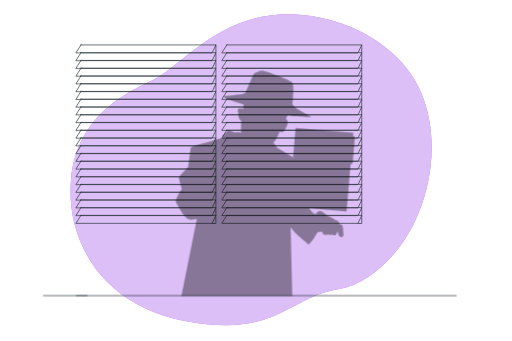
t = 0.00 s
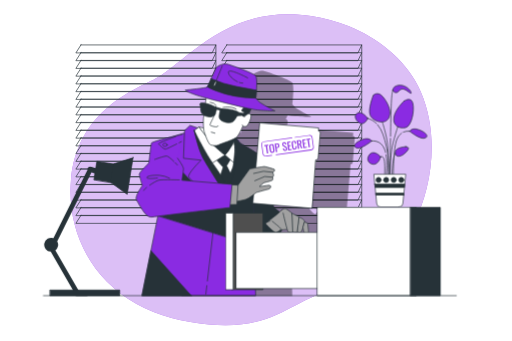
t = 1.00 s
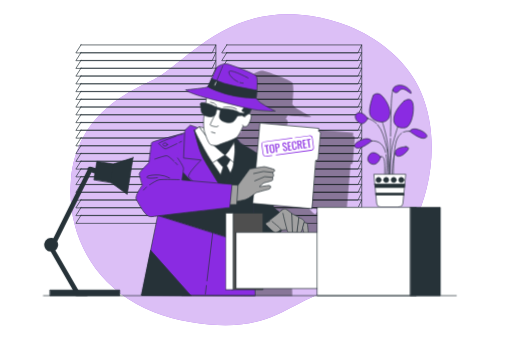
t = 1.09 s
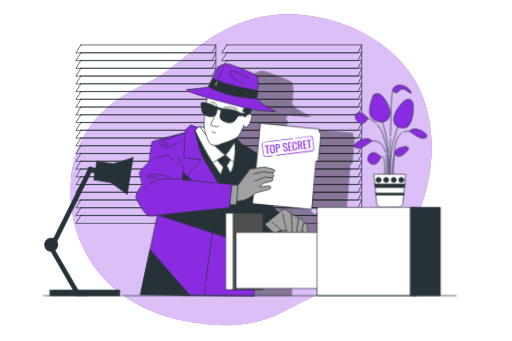
t = 1.28 s
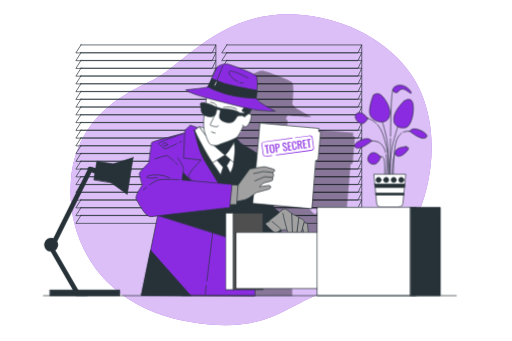
t = 1.64 s
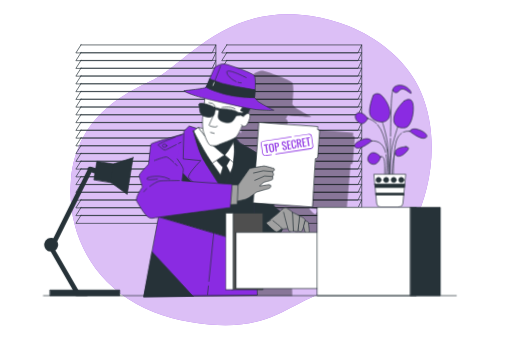
t = 2.07 s

The animated SVG that drew these frames (rendered in a browser with its animation timeline set to each time). Animation: 3 CSS @keyframes rules; one cycle of 2.50 s, repeats indefinitely.

<svg class="animated" id="freepik_stories-top-secret" xmlns="http://www.w3.org/2000/svg" viewBox="0 0 750 500" version="1.1" xmlns:xlink="http://www.w3.org/1999/xlink" xmlns:svgjs="http://svgjs.com/svgjs"><style>svg#freepik_stories-top-secret:not(.animated) .animable {opacity: 0;}svg#freepik_stories-top-secret.animated #freepik--Plant--inject-182 {animation: 1s 1 forwards cubic-bezier(.36,-0.01,.5,1.38) lightSpeedRight;animation-delay: 0s;}svg#freepik_stories-top-secret.animated #freepik--Character--inject-182 {animation: 1s 1 forwards cubic-bezier(.36,-0.01,.5,1.38) lightSpeedLeft,1.5s Infinite  linear wind;animation-delay: 0s,1s;}svg#freepik_stories-top-secret.animated #freepik--file-cabinet--inject-182 {animation: 1s 1 forwards cubic-bezier(.36,-0.01,.5,1.38) lightSpeedRight;animation-delay: 0s;}svg#freepik_stories-top-secret.animated #freepik--Lamp--inject-182 {animation: 1s 1 forwards cubic-bezier(.36,-0.01,.5,1.38) lightSpeedLeft;animation-delay: 0s;}            @keyframes lightSpeedRight {              from {                transform: translate3d(50%, 0, 0) skewX(-20deg);                opacity: 0;              }              60% {                transform: skewX(10deg);                opacity: 1;              }              80% {                transform: skewX(-2deg);              }              to {                opacity: 1;                transform: translate3d(0, 0, 0);              }            }                    @keyframes lightSpeedLeft {              from {                transform: translate3d(-50%, 0, 0) skewX(20deg);                opacity: 0;              }              60% {                transform: skewX(-10deg);                opacity: 1;              }              80% {                transform: skewX(2deg);              }              to {                opacity: 1;                transform: translate3d(0, 0, 0);              }            }                    @keyframes wind {                0% {                    transform: rotate( 0deg );                }                25% {                    transform: rotate( 1deg );                }                75% {                    transform: rotate( -1deg );                }            }        </style><g id="freepik--background-simple--inject-182" class="animable" style="transform-origin: 367.819px 248.83px;"><path d="M605.11,330.5c-21.74,41.91-61,85.35-109.87,93.68-73.8,12.6-89.3,69-216.21,48.12a259.15,259.15,0,0,1-54.17-14.81A215.52,215.52,0,0,1,200,445.71c-70.84-39.26-101.63-110.42-96.39-180.32,6.87-91.94,76-127.75,120.52-148.21S330.66,3.93,455.58,23.45a251.16,251.16,0,0,1,55.69,15.19c40.82,16.56,80.65,47.05,101.08,87q2.31,4.51,4.33,9.16C643.16,195.5,634.75,273.36,605.11,330.5Z" style="fill: rgb(138, 43, 226); transform-origin: 367.819px 248.83px;" id="elosmr5qb6n5l" class="animable"></path><g id="elegaot3ib06v"><path d="M605.11,330.5c-21.74,41.91-61,85.35-109.87,93.68-73.8,12.6-89.3,69-216.21,48.12a259.15,259.15,0,0,1-54.17-14.81A215.52,215.52,0,0,1,200,445.71c-70.84-39.26-101.63-110.42-96.39-180.32,6.87-91.94,76-127.75,120.52-148.21S330.66,3.93,455.58,23.45a251.16,251.16,0,0,1,55.69,15.19c40.82,16.56,80.65,47.05,101.08,87q2.31,4.51,4.33,9.16C643.16,195.5,634.75,273.36,605.11,330.5Z" style="fill: rgb(255, 255, 255); opacity: 0.7; transform-origin: 367.819px 248.83px;" class="animable"></path></g></g><g id="freepik--Windows--inject-182" class="animable" style="transform-origin: 320.485px 196.78px;"><polygon points="118.35 65.87 110.9 77.59 310.7 77.59 316.21 65.87 118.35 65.87" style="fill: none; stroke: rgb(38, 50, 56); stroke-linecap: round; stroke-linejoin: round; transform-origin: 213.555px 71.73px;" id="el9tmjmcbf8y" class="animable"></polygon><polygon points="118.35 77.23 110.9 88.95 310.7 88.95 316.21 77.23 118.35 77.23" style="fill: none; stroke: rgb(38, 50, 56); stroke-linecap: round; stroke-linejoin: round; transform-origin: 213.555px 83.09px;" id="elqvts0t5bsj" class="animable"></polygon><polygon points="118.35 88.59 110.9 100.31 310.7 100.31 316.21 88.59 118.35 88.59" style="fill: none; stroke: rgb(38, 50, 56); stroke-linecap: round; stroke-linejoin: round; transform-origin: 213.555px 94.45px;" id="elw6e3h6q5mnf" class="animable"></polygon><polygon points="118.35 99.95 110.9 111.67 310.7 111.67 316.21 99.95 118.35 99.95" style="fill: none; stroke: rgb(38, 50, 56); stroke-linecap: round; stroke-linejoin: round; transform-origin: 213.555px 105.81px;" id="elq6tpqbfk839" class="animable"></polygon><polygon points="118.35 111.31 110.9 123.03 310.7 123.03 316.21 111.31 118.35 111.31" style="fill: none; stroke: rgb(38, 50, 56); stroke-linecap: round; stroke-linejoin: round; transform-origin: 213.555px 117.17px;" id="elzm37e6ebzfm" class="animable"></polygon><polygon points="118.35 122.67 110.9 134.4 310.7 134.4 316.21 122.67 118.35 122.67" style="fill: none; stroke: rgb(38, 50, 56); stroke-linecap: round; stroke-linejoin: round; transform-origin: 213.555px 128.535px;" id="eltfo9o8bs4pq" class="animable"></polygon><polygon points="118.35 134.03 110.9 145.75 310.7 145.75 316.21 134.03 118.35 134.03" style="fill: none; stroke: rgb(38, 50, 56); stroke-linecap: round; stroke-linejoin: round; transform-origin: 213.555px 139.89px;" id="elw8we2s9dos" class="animable"></polygon><polygon points="118.35 145.39 110.9 157.12 310.7 157.12 316.21 145.39 118.35 145.39" style="fill: none; stroke: rgb(38, 50, 56); stroke-linecap: round; stroke-linejoin: round; transform-origin: 213.555px 151.255px;" id="elcspuj4ko5qg" class="animable"></polygon><polygon points="118.35 156.75 110.9 168.47 310.7 168.47 316.21 156.75 118.35 156.75" style="fill: none; stroke: rgb(38, 50, 56); stroke-linecap: round; stroke-linejoin: round; transform-origin: 213.555px 162.61px;" id="elyz1qj6715p" class="animable"></polygon><polygon points="118.35 168.11 110.9 179.84 310.7 179.84 316.21 168.11 118.35 168.11" style="fill: none; stroke: rgb(38, 50, 56); stroke-linecap: round; stroke-linejoin: round; transform-origin: 213.555px 173.975px;" id="eldgcp3h3jn" class="animable"></polygon><polygon points="118.35 179.47 110.9 191.19 310.7 191.19 316.21 179.47 118.35 179.47" style="fill: none; stroke: rgb(38, 50, 56); stroke-linecap: round; stroke-linejoin: round; transform-origin: 213.555px 185.33px;" id="eln7elc58ee39" class="animable"></polygon><polygon points="118.35 190.83 110.9 202.56 310.7 202.56 316.21 190.83 118.35 190.83" style="fill: none; stroke: rgb(38, 50, 56); stroke-linecap: round; stroke-linejoin: round; transform-origin: 213.555px 196.695px;" id="el4u5tcgq2jia" class="animable"></polygon><polygon points="118.35 202.19 110.9 213.91 310.7 213.91 316.21 202.19 118.35 202.19" style="fill: none; stroke: rgb(38, 50, 56); stroke-linecap: round; stroke-linejoin: round; transform-origin: 213.555px 208.05px;" id="elo7gxoq7ngo" class="animable"></polygon><polygon points="118.35 213.55 110.9 225.28 310.7 225.28 316.21 213.55 118.35 213.55" style="fill: none; stroke: rgb(38, 50, 56); stroke-linecap: round; stroke-linejoin: round; transform-origin: 213.555px 219.415px;" id="elhw575i31sa6" class="animable"></polygon><polygon points="118.35 224.91 110.9 236.64 310.7 236.64 316.21 224.91 118.35 224.91" style="fill: none; stroke: rgb(38, 50, 56); stroke-linecap: round; stroke-linejoin: round; transform-origin: 213.555px 230.775px;" id="ely9r51e1tov" class="animable"></polygon><polygon points="118.35 236.27 110.9 248 310.7 248 316.21 236.27 118.35 236.27" style="fill: none; stroke: rgb(38, 50, 56); stroke-linecap: round; stroke-linejoin: round; transform-origin: 213.555px 242.135px;" id="el5s0ds8n5l9j" class="animable"></polygon><polygon points="118.35 247.63 110.9 259.36 310.7 259.36 316.21 247.63 118.35 247.63" style="fill: none; stroke: rgb(38, 50, 56); stroke-linecap: round; stroke-linejoin: round; transform-origin: 213.555px 253.495px;" id="el6ropl45yvxe" class="animable"></polygon><polygon points="118.35 258.99 110.9 270.72 310.7 270.72 316.21 258.99 118.35 258.99" style="fill: none; stroke: rgb(38, 50, 56); stroke-linecap: round; stroke-linejoin: round; transform-origin: 213.555px 264.855px;" id="elsxnmdunlsn" class="animable"></polygon><polygon points="118.35 270.35 110.9 282.08 310.7 282.08 316.21 270.35 118.35 270.35" style="fill: none; stroke: rgb(38, 50, 56); stroke-linecap: round; stroke-linejoin: round; transform-origin: 213.555px 276.215px;" id="elkcdz8knqv1" class="animable"></polygon><polygon points="118.35 281.71 110.9 293.44 310.7 293.44 316.21 281.71 118.35 281.71" style="fill: none; stroke: rgb(38, 50, 56); stroke-linecap: round; stroke-linejoin: round; transform-origin: 213.555px 287.575px;" id="elct04gt0eh3c" class="animable"></polygon><polygon points="118.35 293.07 110.9 304.8 310.7 304.8 316.21 293.07 118.35 293.07" style="fill: none; stroke: rgb(38, 50, 56); stroke-linecap: round; stroke-linejoin: round; transform-origin: 213.555px 298.935px;" id="elgyioybjuljr" class="animable"></polygon><polygon points="118.35 304.43 110.9 316.16 310.7 316.16 316.21 304.43 118.35 304.43" style="fill: none; stroke: rgb(38, 50, 56); stroke-linecap: round; stroke-linejoin: round; transform-origin: 213.555px 310.295px;" id="eli8hfj0qbwo9" class="animable"></polygon><polygon points="118.35 315.79 110.9 327.52 310.7 327.52 316.21 315.79 118.35 315.79" style="fill: none; stroke: rgb(38, 50, 56); stroke-linecap: round; stroke-linejoin: round; transform-origin: 213.555px 321.655px;" id="el3a9xh1ippn" class="animable"></polygon><polyline points="316.21 65.87 316.21 327.69 310.7 327.69" style="fill: none; stroke: rgb(38, 50, 56); stroke-linecap: round; stroke-linejoin: round; transform-origin: 313.455px 196.78px;" id="elts3vl1be6hd" class="animable"></polyline><polygon points="332.22 65.87 324.77 77.59 524.57 77.59 530.07 65.87 332.22 65.87" style="fill: none; stroke: rgb(38, 50, 56); stroke-linecap: round; stroke-linejoin: round; transform-origin: 427.42px 71.73px;" id="elfdh8d95297d" class="animable"></polygon><polygon points="332.22 77.23 324.77 88.95 524.57 88.95 530.07 77.23 332.22 77.23" style="fill: none; stroke: rgb(38, 50, 56); stroke-linecap: round; stroke-linejoin: round; transform-origin: 427.42px 83.09px;" id="el2e450hz62hl" class="animable"></polygon><polygon points="332.22 88.59 324.77 100.31 524.57 100.31 530.07 88.59 332.22 88.59" style="fill: none; stroke: rgb(38, 50, 56); stroke-linecap: round; stroke-linejoin: round; transform-origin: 427.42px 94.45px;" id="elqryq7fc60j8" class="animable"></polygon><polygon points="332.22 99.95 324.77 111.67 524.57 111.67 530.07 99.95 332.22 99.95" style="fill: none; stroke: rgb(38, 50, 56); stroke-linecap: round; stroke-linejoin: round; transform-origin: 427.42px 105.81px;" id="elmxu35nqas68" class="animable"></polygon><polygon points="332.22 111.31 324.77 123.03 524.57 123.03 530.07 111.31 332.22 111.31" style="fill: none; stroke: rgb(38, 50, 56); stroke-linecap: round; stroke-linejoin: round; transform-origin: 427.42px 117.17px;" id="elh2p6lo7cmc" class="animable"></polygon><polygon points="332.22 122.67 324.77 134.4 524.57 134.4 530.07 122.67 332.22 122.67" style="fill: none; stroke: rgb(38, 50, 56); stroke-linecap: round; stroke-linejoin: round; transform-origin: 427.42px 128.535px;" id="elh43lp610nfc" class="animable"></polygon><polygon points="332.22 134.03 324.77 145.75 524.57 145.75 530.07 134.03 332.22 134.03" style="fill: none; stroke: rgb(38, 50, 56); stroke-linecap: round; stroke-linejoin: round; transform-origin: 427.42px 139.89px;" id="eln4e1uuzdyo" class="animable"></polygon><polygon points="332.22 145.39 324.77 157.12 524.57 157.12 530.07 145.39 332.22 145.39" style="fill: none; stroke: rgb(38, 50, 56); stroke-linecap: round; stroke-linejoin: round; transform-origin: 427.42px 151.255px;" id="el3q3xdxlokoq" class="animable"></polygon><polygon points="332.22 156.75 324.77 168.47 524.57 168.47 530.07 156.75 332.22 156.75" style="fill: none; stroke: rgb(38, 50, 56); stroke-linecap: round; stroke-linejoin: round; transform-origin: 427.42px 162.61px;" id="elg5lahlhxod" class="animable"></polygon><polygon points="332.22 168.11 324.77 179.84 524.57 179.84 530.07 168.11 332.22 168.11" style="fill: none; stroke: rgb(38, 50, 56); stroke-linecap: round; stroke-linejoin: round; transform-origin: 427.42px 173.975px;" id="elzkb56icq25l" class="animable"></polygon><polygon points="332.22 179.47 324.77 191.19 524.57 191.19 530.07 179.47 332.22 179.47" style="fill: none; stroke: rgb(38, 50, 56); stroke-linecap: round; stroke-linejoin: round; transform-origin: 427.42px 185.33px;" id="elfzplbza6ozh" class="animable"></polygon><polygon points="332.22 190.83 324.77 202.56 524.57 202.56 530.07 190.83 332.22 190.83" style="fill: none; stroke: rgb(38, 50, 56); stroke-linecap: round; stroke-linejoin: round; transform-origin: 427.42px 196.695px;" id="elh5dk10auz8" class="animable"></polygon><polygon points="332.22 202.19 324.77 213.91 524.57 213.91 530.07 202.19 332.22 202.19" style="fill: none; stroke: rgb(38, 50, 56); stroke-linecap: round; stroke-linejoin: round; transform-origin: 427.42px 208.05px;" id="elncb78q4c0dd" class="animable"></polygon><polygon points="332.22 213.55 324.77 225.28 524.57 225.28 530.07 213.55 332.22 213.55" style="fill: none; stroke: rgb(38, 50, 56); stroke-linecap: round; stroke-linejoin: round; transform-origin: 427.42px 219.415px;" id="el6o34bxtuggu" class="animable"></polygon><polygon points="332.22 224.91 324.77 236.64 524.57 236.64 530.07 224.91 332.22 224.91" style="fill: none; stroke: rgb(38, 50, 56); stroke-linecap: round; stroke-linejoin: round; transform-origin: 427.42px 230.775px;" id="eldo2wo7l3q9h" class="animable"></polygon><polygon points="332.22 236.27 324.77 248 524.57 248 530.07 236.27 332.22 236.27" style="fill: none; stroke: rgb(38, 50, 56); stroke-linecap: round; stroke-linejoin: round; transform-origin: 427.42px 242.135px;" id="elhx7pkdwzmsl" class="animable"></polygon><polygon points="332.22 247.63 324.77 259.36 524.57 259.36 530.07 247.63 332.22 247.63" style="fill: none; stroke: rgb(38, 50, 56); stroke-linecap: round; stroke-linejoin: round; transform-origin: 427.42px 253.495px;" id="elngxneqie85i" class="animable"></polygon><polygon points="332.22 258.99 324.77 270.72 524.57 270.72 530.07 258.99 332.22 258.99" style="fill: none; stroke: rgb(38, 50, 56); stroke-linecap: round; stroke-linejoin: round; transform-origin: 427.42px 264.855px;" id="elbea0f6ro5y6" class="animable"></polygon><polygon points="332.22 270.35 324.77 282.08 524.57 282.08 530.07 270.35 332.22 270.35" style="fill: none; stroke: rgb(38, 50, 56); stroke-linecap: round; stroke-linejoin: round; transform-origin: 427.42px 276.215px;" id="eljqhuuk4cpj" class="animable"></polygon><polygon points="332.22 281.71 324.77 293.44 524.57 293.44 530.07 281.71 332.22 281.71" style="fill: none; stroke: rgb(38, 50, 56); stroke-linecap: round; stroke-linejoin: round; transform-origin: 427.42px 287.575px;" id="eljewla09ody" class="animable"></polygon><polygon points="332.22 293.07 324.77 304.8 524.57 304.8 530.07 293.07 332.22 293.07" style="fill: none; stroke: rgb(38, 50, 56); stroke-linecap: round; stroke-linejoin: round; transform-origin: 427.42px 298.935px;" id="el783cts3dacn" class="animable"></polygon><polygon points="332.22 304.43 324.77 316.16 524.57 316.16 530.07 304.43 332.22 304.43" style="fill: none; stroke: rgb(38, 50, 56); stroke-linecap: round; stroke-linejoin: round; transform-origin: 427.42px 310.295px;" id="elzwu1mlpuglo" class="animable"></polygon><polygon points="332.22 315.79 324.77 327.52 524.57 327.52 530.07 315.79 332.22 315.79" style="fill: none; stroke: rgb(38, 50, 56); stroke-linecap: round; stroke-linejoin: round; transform-origin: 427.42px 321.655px;" id="ele8ehxbntcbs" class="animable"></polygon><polyline points="530.07 65.87 530.07 327.69 524.57 327.69" style="fill: none; stroke: rgb(38, 50, 56); stroke-linecap: round; stroke-linejoin: round; transform-origin: 527.32px 196.78px;" id="el5z6a9jggnmk" class="animable"></polyline></g><g id="freepik--Plant--inject-182" class="animable" style="transform-origin: 572.493px 214.31px;"><path d="M538.8,173.62s-2.47,6.81-7.74,7.74-14.54-9.29-8.66-14.55S536.33,169.91,538.8,173.62Z" style="fill: rgb(138, 43, 226); stroke: rgb(38, 50, 56); stroke-linecap: round; stroke-linejoin: round; transform-origin: 529.657px 173.27px;" id="el81p8ygoqpmy" class="animable"></path><path d="M546.85,140.19s-7.74,18.88-4.64,28.17,22.28,16.09,27.85,4-6.81-29.09-11.45-32.81S548.4,137.1,546.85,140.19Z" style="fill: rgb(138, 43, 226); stroke: rgb(38, 50, 56); stroke-linecap: round; stroke-linejoin: round; transform-origin: 556.475px 158.064px;" id="eluvg972wdd1d" class="animable"></path><path d="M592,148.24s-13.31,12.07-14.86,24.14,7.43,16.41,16.72,14.86,13.92-25.07,11.14-35.9S592,148.24,592,148.24Z" style="fill: rgb(138, 43, 226); stroke: rgb(38, 50, 56); stroke-linecap: round; stroke-linejoin: round; transform-origin: 591.383px 166.554px;" id="eligxa0jw80yq" class="animable"></path><path d="M594.52,215.1s-14.86.62-15.48,7.73,6.5,8.67,13.62,2.48S600.71,215.41,594.52,215.1Z" style="fill: rgb(138, 43, 226); stroke: rgb(38, 50, 56); stroke-linecap: round; stroke-linejoin: round; transform-origin: 588.819px 222.136px;" id="elq2idmghbnr" class="animable"></path><path d="M557.68,230s-1.54,7.43-7.12,10.22-15.47-3.1-10.21-12.07S554.9,226.24,557.68,230Z" style="fill: rgb(138, 43, 226); stroke: rgb(38, 50, 56); stroke-linecap: round; stroke-linejoin: round; transform-origin: 548.268px 232.355px;" id="elp57rvxew4le" class="animable"></path><path d="M544.68,206.74s-2.78-6.19-13.62-2.17S515.9,214.79,522.71,217,544.68,206.74,544.68,206.74Z" style="fill: rgb(138, 43, 226); stroke: rgb(38, 50, 56); stroke-linecap: round; stroke-linejoin: round; transform-origin: 532.059px 210.238px;" id="elkiljr1co4df" class="animable"></path><path d="M575.63,132.46s1.86,4.33,5.58,3.4,4.64-6.5,10.52-5,10.83,8.35,10.83,5.26S595.13,125,586.78,125,575.94,128.43,575.63,132.46Z" style="fill: rgb(138, 43, 226); stroke: rgb(38, 50, 56); stroke-linecap: round; stroke-linejoin: round; transform-origin: 589.095px 130.956px;" id="elzzfx5nqqktl" class="animable"></path><path d="M560.32,179.21s6.48,19,7.87,35.15,0,42.08,0,42.08" style="fill: none; stroke: rgb(38, 50, 56); stroke-linecap: round; stroke-linejoin: round; transform-origin: 564.564px 217.825px;" id="el4ybqxata34v" class="animable"></path><path d="M583,185.68s-7.4,21.74-9.25,35.61-2.32,35.15-2.32,35.15" style="fill: none; stroke: rgb(38, 50, 56); stroke-linecap: round; stroke-linejoin: round; transform-origin: 577.215px 221.06px;" id="elbjc5f76x7w" class="animable"></path><path d="M579.29,224.53s-3.24.93-5.09,32.37" style="fill: none; stroke: rgb(38, 50, 56); stroke-linecap: round; stroke-linejoin: round; transform-origin: 576.745px 240.715px;" id="elwhpwj2f7ohg" class="animable"></path><path d="M557.68,230s3.11-2.64,5,3.37.92,22.66.92,22.66" style="fill: none; stroke: rgb(38, 50, 56); stroke-linecap: round; stroke-linejoin: round; transform-origin: 560.764px 242.726px;" id="elpgmv9sa6cq" class="animable"></path><path d="M565.69,227c2.42,13.56.18,28.55.18,28.55" style="fill: none; stroke: rgb(38, 50, 56); stroke-linecap: round; stroke-linejoin: round; transform-origin: 566.252px 241.275px;" id="elvsizbpvlcx" class="animable"></path><path d="M544.68,206.74S558,204.18,563.56,219a38.46,38.46,0,0,1,1.39,4.53" style="fill: none; stroke: rgb(38, 50, 56); stroke-linecap: round; stroke-linejoin: round; transform-origin: 554.815px 215.051px;" id="elx4btenw50n" class="animable"></path><path d="M600.3,192.4s2.79-6.19,13.62-2.16,15.17,10.21,8.36,12.38S600.3,192.4,600.3,192.4Z" style="fill: rgb(138, 43, 226); stroke: rgb(38, 50, 56); stroke-linecap: round; stroke-linejoin: round; transform-origin: 612.923px 195.876px;" id="elxhlwuq3b5im" class="animable"></path><path d="M588.46,195.11a19.28,19.28,0,0,0-7,9.53c-5.55,14.8-4.92,51.34-4.92,51.34" style="fill: none; stroke: rgb(38, 50, 56); stroke-linecap: round; stroke-linejoin: round; transform-origin: 582.489px 225.545px;" id="el966avoahan5" class="animable"></path><path d="M600.3,192.4a17.11,17.11,0,0,0-9.22,1.26" style="fill: none; stroke: rgb(38, 50, 56); stroke-linecap: round; stroke-linejoin: round; transform-origin: 595.69px 192.947px;" id="el08qkwqrotnoq" class="animable"></path><path d="M553.4,183.06a44,44,0,0,1,7.85,14.18c7.4,21.28,10.17,48.57,8.79,58.74" style="fill: none; stroke: rgb(38, 50, 56); stroke-linecap: round; stroke-linejoin: round; transform-origin: 561.891px 219.52px;" id="elodubybeyto" class="animable"></path><path d="M538.8,173.62s6.46,1,13,7.68" style="fill: none; stroke: rgb(38, 50, 56); stroke-linecap: round; stroke-linejoin: round; transform-origin: 545.3px 177.46px;" id="el4hfvq16j4lw" class="animable"></path><path d="M572.19,203c-.45,26.85-.77,53.47-.77,53.47" style="fill: none; stroke: rgb(38, 50, 56); stroke-linecap: round; stroke-linejoin: round; transform-origin: 571.805px 229.735px;" id="elfv30pyufz7a" class="animable"></path><path d="M575.63,132.46s-1.43-1.35-2.36,22.7c-.36,9.34-.72,26.72-1,44.47" style="fill: none; stroke: rgb(38, 50, 56); stroke-linecap: round; stroke-linejoin: round; transform-origin: 573.95px 166.038px;" id="el0m17agvz2kii" class="animable"></path><path d="M584.75,303.62H557.63a5.65,5.65,0,0,1-5.62-5.1l-4.17-43h46.71l-4.18,43A5.65,5.65,0,0,1,584.75,303.62Z" style="fill: rgb(255, 255, 255); stroke: rgb(38, 50, 56); stroke-linecap: round; stroke-linejoin: round; transform-origin: 571.195px 279.57px;" id="eltbyxgwxu1np" class="animable"></path><polygon points="549.23 269.86 549.72 274.94 592.66 274.94 593.15 269.86 549.23 269.86" style="fill: rgb(38, 50, 56); stroke: rgb(38, 50, 56); stroke-linecap: round; stroke-linejoin: round; transform-origin: 571.19px 272.4px;" id="elfnipgj65dkp" class="animable"></polygon><polygon points="591.58 286.04 591.85 283.27 550.53 283.27 550.8 286.04 591.58 286.04" style="fill: rgb(38, 50, 56); stroke: rgb(38, 50, 56); stroke-linecap: round; stroke-linejoin: round; transform-origin: 571.19px 284.655px;" id="elrt76krwm1ah" class="animable"></polygon><circle cx="588.07" cy="263.84" r="3.7" style="fill: rgb(38, 50, 56); stroke: rgb(38, 50, 56); stroke-linecap: round; stroke-linejoin: round; transform-origin: 588.07px 263.84px;" id="elz50irtjm45e" class="animable"></circle><circle cx="554.77" cy="263.84" r="3.7" style="fill: rgb(38, 50, 56); stroke: rgb(38, 50, 56); stroke-linecap: round; stroke-linejoin: round; transform-origin: 554.77px 263.84px;" id="eltpturfq3jtd" class="animable"></circle><path d="M562.17,263.84a3.7,3.7,0,1,0,3.7-3.7A3.7,3.7,0,0,0,562.17,263.84Z" style="fill: rgb(38, 50, 56); stroke: rgb(38, 50, 56); stroke-linecap: round; stroke-linejoin: round; transform-origin: 565.87px 263.84px;" id="el4wlungszssj" class="animable"></path><circle cx="576.97" cy="263.84" r="3.7" style="fill: rgb(38, 50, 56); stroke: rgb(38, 50, 56); stroke-linecap: round; stroke-linejoin: round; transform-origin: 576.97px 263.84px;" id="elcixyhkw05jc" class="animable"></circle></g><g id="freepik--Shadow--inject-182" class="animable" style="transform-origin: 388.666px 268.938px;"><g id="elgmseh6v93ql"><path d="M517.77,199.42l-.52-.18.33-3.94a.51.51,0,0,0-.11-.35.47.47,0,0,0-.33-.17l-83.69-7.1a.48.48,0,0,0-.36.12.51.51,0,0,0-.17.32L429.3,230.8c-4.73-3.2-14.43-9-23.53-14.24-1.15-1.89-2.06-3.33-2.51-4a16.29,16.29,0,0,0-3.14-3.22,7.92,7.92,0,0,0,1.68-1.43c3.25-4,6.62-11.84,6.75-12.15l1.2-2.5a7,7,0,0,0,2.95.7,4.07,4.07,0,0,0,2.4-.69c2.35-1.72,8.51-13.24,5.66-17.32a2.85,2.85,0,0,0-2.12-1.27l2.78-5.82a104.27,104.27,0,0,0,11.34,1.73c10.73.81,16.38,1.07,19.37,1.07,3.28,0,3.34-.31,3.39-.54s-.13-.56-.57-.7c-2.17-.73-19.07-10.17-21.46-12.16a48.41,48.41,0,0,1-5.17-5.51c.43-3.72,3.09-28.33-.34-31.95-3.67-3.87-36.8-16.08-41.6-16.79-5.05-.75-12.67,2-15.38,5.54l-.06.11c-2,4.68-4.55,10.45-6.81,15.49h0c-2.85,6.37-4.69,10.25-5.45,11.53,0,0,0,.05,0,.08a1.74,1.74,0,0,1-.17.24c-1.43.87-27.78,3.92-30.32,3.92-.73,0-.86.41-.88.59-.19,1.53,9,6,29.52,11.67-.22,1.62-.53,3.91-.88,6.51-3.6-.67-5.91-.62-7,.15a1.77,1.77,0,0,0-.77,1.3,11.2,11.2,0,0,0,.81,4.6c0,.84.12,6.52,1.9,9.29a8.54,8.54,0,0,0,2.69,2.49c-.09.69-.17,1.33-.24,1.89a78.78,78.78,0,0,0-.11,15.27l-5.91-1.23h0a.5.5,0,0,0-.21,0s0,0-.06,0a.25.25,0,0,0-.09,0l-1.66,1.26-10.7-3.57a.51.51,0,0,0-.49.11l-7.72,7.52a.53.53,0,0,0-.15.33l-.11,3-22,6.42c-11.94,3-24.38,6.46-24.83,8.11-.71,2.58-3.53,26.16-3.63,28a45.22,45.22,0,0,1-3.57,3.84c-5.84,5.93-10.64,11-10.14,13.2.67,2.91,3.77,13.68,4.28,15.44-1.35,1.87-10.95,15.52-8.32,20.3,3.18,5.79,9.09,16.1,12.83,20.08,3.11,3.31,5.82,4.79,9,4.79a13,13,0,0,0,2.75-.32c.52-.12,2.54-.4,5.68-.81L265.72,433.42a.47.47,0,0,0,.48.57H427.69a.48.48,0,0,0,.34-.14.44.44,0,0,0,.14-.35l-2.43-100.2a59.21,59.21,0,0,0,8.84,10.31c8.58,7.87,17.27,14.88,17.35,14.95a.5.5,0,0,0,.31.1.47.47,0,0,0,.34-.14l.21-.21a68,68,0,0,0,11.94-16.9c.15-.3.29-.6.43-.91,2.88-.22,5.49-.53,6-.6l1.05.27c.69,2.14,1.27,3.57,1.66,3.76a9.1,9.1,0,0,0,3.59.59,9.46,9.46,0,0,0,3.42-.52,19.28,19.28,0,0,0,3.61.41,4.06,4.06,0,0,0,2.71-.7,6.51,6.51,0,0,0,3.3,1.38,1.94,1.94,0,0,0,.89-.2c.81-.4,2.08-3,3.27-6,.47,2.18,1.35,5.79,2.37,7.32a3.17,3.17,0,0,0,2.72,1.49H500a3.6,3.6,0,0,0,2.94-1.77c.83-1.67-.76-14.46-1.2-15.35s-2.85-1.6-4-1.86c.14-4-6.7-6.44-7.7-6.77-1.25-1.38-8.46-4.76-10.1-5.53-.94-.88-7.51-6.29-9.55-6.8s-4.6.42-6.47,2.3a.44.44,0,0,0-.14.34,10,10,0,0,0-1.56,1.35c-.15.17-.34.36-.54.56a47.09,47.09,0,0,1-5.43-4.57,20.59,20.59,0,0,0-3-3.27c.06-.23.16-.56.27-.95l53.84,4.57h0a.48.48,0,0,0,.48-.44l5.79-68.29,1.22-.49a3.09,3.09,0,0,0,2-2.62l3-35.43A3.11,3.11,0,0,0,517.77,199.42Z" style="opacity: 0.38; transform-origin: 388.666px 268.938px;" class="animable"></path></g></g><g id="freepik--Character--inject-182" class="animable animator-active" style="transform-origin: 334.184px 263.61px;"><path d="M378.73,226.79l17.39,63.85s6.21.25,6.46,1.74-2.23,9.94-2.23,9.94a24.1,24.1,0,0,1,3.23,3.47C404.32,307,415,315,415,315s4,4-.25,17.14-14.91,23.6-14.91,23.6-8.94-7.2-17.89-15.4a60.33,60.33,0,0,1-13.17-17.64s-3.72-38.76-3.47-43.73S378.73,226.79,378.73,226.79Z" style="fill: rgb(38, 50, 56); stroke: rgb(38, 50, 56); stroke-linecap: round; stroke-linejoin: round; transform-origin: 391.002px 291.265px;" id="elpqwjsu7yme" class="animable"></path><path d="M379.49,311.34c3.19-4.36,7.7-10.19,9.68-11.26,3.23-1.74,8.94,1.74,8.94,1.74" style="fill: none; stroke: rgb(38, 50, 56); stroke-linecap: round; stroke-linejoin: round; transform-origin: 388.8px 305.466px;" id="elg82jahq8ln" class="animable"></path><path d="M376,316.23s1-1.39,2.38-3.36" style="fill: none; stroke: rgb(38, 50, 56); stroke-linecap: round; stroke-linejoin: round; transform-origin: 377.19px 314.55px;" id="elicy9dxqhxbb" class="animable"></path><path d="M392.15,291.88s-9.19-.25-13.67,6.21" style="fill: none; stroke: rgb(38, 50, 56); stroke-linecap: round; stroke-linejoin: round; transform-origin: 385.315px 294.984px;" id="el99vbkc4pcaj" class="animable"></path><path d="M414.76,332.13C419,319,415,315,415,315l-2.16-1.62-.58.37s-12.67,2.49-17.14,6.71-6.21,14.16-3.73,18.88,8.45,16.4,8.45,16.4l0,0C400.6,355,410.68,344.83,414.76,332.13Z" style="fill: rgb(38, 50, 56); stroke: rgb(38, 50, 56); stroke-linecap: round; stroke-linejoin: round; transform-origin: 403.482px 334.56px;" id="elf0ze3pcfgzl" class="animable"></path><path d="M273.14,194.24l-40,11.68,3.48,83.23L207.8,433.49H374.51l-3.73-154s8.2-51.18,8-52.67-38-23.11-38-23.11S293,189.77,273.14,194.24Z" style="fill: rgb(138, 43, 226); stroke: rgb(38, 50, 56); stroke-linecap: round; stroke-linejoin: round; transform-origin: 293.292px 313.423px;" id="elja6btmtyfs" class="animable"></path><polygon points="280.12 433.49 220.98 367.51 207.8 433.49 280.12 433.49" style="fill: rgb(38, 50, 56); stroke: rgb(38, 50, 56); stroke-linecap: round; stroke-linejoin: round; transform-origin: 243.96px 400.5px;" id="elc0srz7cj1b" class="animable"></polygon><line x1="302.92" y1="418.8" x2="301.45" y2="431.43" style="fill: none; stroke: rgb(38, 50, 56); stroke-linecap: round; stroke-linejoin: round; transform-origin: 302.185px 425.115px;" id="elb5aziibt5u6" class="animable"></line><line x1="315.18" y1="313.42" x2="303.7" y2="412.08" style="fill: none; stroke: rgb(38, 50, 56); stroke-linecap: round; stroke-linejoin: round; transform-origin: 309.44px 362.75px;" id="elfxtzgzf0pxd" class="animable"></line><polyline points="357.86 218.34 377.49 230.76 376 225.05 356.12 212.88" style="fill: none; stroke: rgb(38, 50, 56); stroke-linecap: round; stroke-linejoin: round; transform-origin: 366.805px 221.82px;" id="el6kyldvuhl9c" class="animable"></polyline><path d="M289.51,187.66l-11.32-3.78-8,7.76-1.47,40.49,25.8,2.72s-21.4,20.77-18,25,23.49,23.7,37.34,30.62,10.28,5.67,10.28,5.67L329,282.89s-31.68-80.76-31.88-81.39S289.51,187.66,289.51,187.66Z" style="fill: rgb(138, 43, 226); stroke: rgb(38, 50, 56); stroke-linecap: round; stroke-linejoin: round; transform-origin: 298.86px 240.054px;" id="eleissmw0n25j" class="animable"></path><path d="M329,282.89l-12.38,26.85s19.3-13.21,34.2-30.21,18.66-24.54,17-28.52-18.88-15.95-18.88-15.95,15.31,1.89,16.57,1.05S352,210.31,348.88,205.7s-13.43-9.65-13.43-9.65S340.7,249.75,329,282.89Z" style="fill: rgb(138, 43, 226); stroke: rgb(38, 50, 56); stroke-linecap: round; stroke-linejoin: round; transform-origin: 342.401px 252.895px;" id="el31z180x1uyf" class="animable"></path><path d="M372.24,359.84V339.69l-1.46-60.23s8.2-51.18,8-52.67c-.15-.92-14.54-9.47-25.57-15.91-3.62-2.11-9.54-13.81-11.06-7.85l-9.88,56-16,45.44L268.44,253.6l-36.81,60.56-.39,1.92Z" style="fill: rgb(38, 50, 56); stroke: rgb(38, 50, 56); stroke-linecap: round; stroke-linejoin: round; transform-origin: 305.012px 280.598px;" id="elkbwk80c2n0j" class="animable"></path><path d="M291.4,186.19l10.07,2.1,17.41,31S294.76,194.79,291.4,186.19Z" style="fill: rgb(255, 255, 255); stroke: rgb(38, 50, 56); stroke-linecap: round; stroke-linejoin: round; transform-origin: 305.14px 202.74px;" id="el2zwj1e13pex" class="animable"></path><path d="M284.48,191.43s5.24,24.34,19.09,46.78,26.22,40.28,26.22,40.28,12.58-24.76,13.42-34.83,0-25.59,0-25.59Z" style="fill: rgb(255, 255, 255); stroke: rgb(38, 50, 56); stroke-linecap: round; stroke-linejoin: round; transform-origin: 314.032px 234.96px;" id="elluudrxvh3h" class="animable"></path><polygon points="315.52 232.76 326.85 245.13 322.24 259.4 329.16 272.19 337.97 255.2 331.89 243.04 339.02 231.08 327.9 221.85 315.52 232.76" style="fill: rgb(38, 50, 56); stroke: rgb(38, 50, 56); stroke-linecap: round; stroke-linejoin: round; transform-origin: 327.27px 247.02px;" id="eljjc4ow0do4" class="animable"></polygon><path d="M329.58,227.09,310.7,239.26s-11.33-14.89-17.62-26.85a107.42,107.42,0,0,1-8.6-21l6.92-5.24S313.22,217,329.58,227.09Z" style="fill: rgb(255, 255, 255); stroke: rgb(38, 50, 56); stroke-linecap: round; stroke-linejoin: round; transform-origin: 307.03px 212.715px;" id="elxhhhoxnf3gb" class="animable"></path><path d="M329.58,227.09l13.84,12.38s2.73-13.22,1.26-20.56-2.93-13.42-2.93-13.42S335.24,222.69,329.58,227.09Z" style="fill: rgb(255, 255, 255); stroke: rgb(38, 50, 56); stroke-linecap: round; stroke-linejoin: round; transform-origin: 337.347px 222.48px;" id="elnvuqfl0yl2k" class="animable"></path><path d="M309,209.68s11.54,10.49,15.31,13.22c1.3.93,5.25,4.19,5.25,4.19s4.3-5,5.24-6.29c2.52-3.57,5.67-8.6,5.67-8.6l5-12.59Z" style="fill: rgb(38, 50, 56); stroke: rgb(38, 50, 56); stroke-linecap: round; stroke-linejoin: round; transform-origin: 327.235px 213.35px;" id="elf5iifeptq9n" class="animable"></path><path d="M284.48,191.43s16.78,34,29.16,51S330,270.31,330,270.31s10.28-20.77,11.54-26.85,2.93-28.11,2.93-28.11,3.57,18-1.47,36.5a106.43,106.43,0,0,1-14.05,31s-21.4-33.35-30.21-48.45S284.48,191.43,284.48,191.43Z" style="fill: rgb(38, 50, 56); stroke: rgb(38, 50, 56); stroke-linecap: round; stroke-linejoin: round; transform-origin: 315.088px 237.14px;" id="elw3f1c4aor8" class="animable"></path><path d="M302.17,141.65s-3,21.52-3.95,29.62-.2,18.76,1,22.31,5.92,18.37,9.87,19.16,8.1,1.38,11.26-.4,23.7-7.9,27.05-12,6.91-12.44,6.91-12.44l15.21-31.8Z" style="fill: rgb(255, 255, 255); stroke: rgb(38, 50, 56); stroke-linecap: round; stroke-linejoin: round; transform-origin: 333.655px 177.578px;" id="el2f3l1ftay8t" class="animable"></path><path d="M358.45,155.87s-5.92,6.12-3.95,7.1,3.36,1.78,3.36,1.78-3,4.94-2.17,5.73,7.7-1.58,7.7-1.58l5.33-11.46Z" style="fill: rgb(38, 50, 56); stroke: rgb(38, 50, 56); stroke-linecap: round; stroke-linejoin: round; transform-origin: 361.409px 163.256px;" id="eleldoh6vw0mp" class="animable"></path><path d="M315.89,157a60.08,60.08,0,0,0-12.54-5c-6.07-1.47-10.25-1.67-10.46.42a11.34,11.34,0,0,0,.84,4.6s0,6.48,1.88,9.41,7.11,4.81,11.29,5,6.48-1.05,7.74-3.14c.86-1.44,2-5.82,2.66-8.44a2.48,2.48,0,0,0-1.41-2.85Z" style="fill: rgb(38, 50, 56); stroke: rgb(38, 50, 56); stroke-linecap: round; stroke-linejoin: round; transform-origin: 305.127px 161.161px;" id="el1m390dciwhc" class="animable"></path><path d="M325.27,159.72A65.74,65.74,0,0,1,339.94,161c6.62,1.55,10.79,3.4,10,5.53a12.38,12.38,0,0,1-3.07,4.07s-3.18,6.31-6.44,8.23-9.28,1.2-13.45-.65-5.8-4.2-6-6.85c-.14-1.82.89-6.65,1.55-9.51a2.7,2.7,0,0,1,2.76-2.09Z" style="fill: rgb(38, 50, 56); stroke: rgb(38, 50, 56); stroke-linecap: round; stroke-linejoin: round; transform-origin: 335.501px 169.832px;" id="elfcpfphpp68k" class="animable"></path><path d="M315.89,157l9.38,2.72-2.76,2.09s-3.7-1.65-5.2-1.26C317.31,160.55,317.71,157.79,315.89,157Z" style="fill: rgb(38, 50, 56); stroke: rgb(38, 50, 56); stroke-linecap: round; stroke-linejoin: round; transform-origin: 320.58px 159.405px;" id="elrl2fx7fw6t" class="animable"></path><path d="M349.3,165.08l14.86,2.3-.77,1.52-15.82.79S350.6,167.38,349.3,165.08Z" style="fill: rgb(38, 50, 56); stroke: rgb(38, 50, 56); stroke-linecap: round; stroke-linejoin: round; transform-origin: 355.865px 167.385px;" id="elyynbgqhu7h" class="animable"></path><path d="M357.66,171.66s6.52-7.7,9.28-3.75-3.55,15.6-5.72,17.18-6.52-.2-6.52-1.58" style="fill: rgb(255, 255, 255); stroke: rgb(38, 50, 56); stroke-linecap: round; stroke-linejoin: round; transform-origin: 361.163px 176.246px;" id="eli5unp9906eb" class="animable"></path><path d="M326.65,157.57s11.54-2.74,19.33,2.31" style="fill: none; stroke: rgb(38, 50, 56); stroke-linecap: round; stroke-linejoin: round; transform-origin: 336.315px 158.354px;" id="elt8qa5bkxmy" class="animable"></path><path d="M307.75,149.93a11.46,11.46,0,0,1,9.09,5" style="fill: none; stroke: rgb(38, 50, 56); stroke-linecap: round; stroke-linejoin: round; transform-origin: 312.295px 152.43px;" id="elyriab5olsk" class="animable"></path><path d="M315.25,166.81s-7.5,14.71-7.79,16.15,6.06,2.89,9,3,3-1.29,3-1.29" style="fill: none; stroke: rgb(38, 50, 56); stroke-linecap: round; stroke-linejoin: round; transform-origin: 313.455px 176.388px;" id="el4ml3blk9z7m" class="animable"></path><line x1="309.48" y1="193.78" x2="314.68" y2="195.23" style="fill: none; stroke: rgb(38, 50, 56); stroke-linecap: round; stroke-linejoin: round; transform-origin: 312.08px 194.505px;" id="eloidshza8o8j" class="animable"></line><path d="M316.39,99.39s-11.85,27.45-13,28.43-29,4.15-31.59,4.15,6.32,5.92,40.09,14.42,57.46,14.41,67.93,15.2,25.08,1.58,22.71.79-19.95-10.66-22.32-12.64a52.06,52.06,0,0,1-5.53-5.92s3.36-29-.19-32.78-37.33-16.39-42.66-17.18S319,96,316.39,99.39Z" style="fill: rgb(138, 43, 226); stroke: rgb(38, 50, 56); stroke-linecap: round; stroke-linejoin: round; transform-origin: 337.083px 128.219px;" id="elsrhw2et1gof" class="animable"></path><path d="M350.71,121a14,14,0,0,0,4.78.87" style="fill: none; stroke: rgb(38, 50, 56); stroke-linecap: round; stroke-linejoin: round; transform-origin: 353.1px 121.435px;" id="el6njw0rl7il4" class="animable"></path><path d="M362.8,114.2S334.16,99,334.56,105.9c.27,4.82,6.79,10.8,13.19,13.9" style="fill: none; stroke: rgb(38, 50, 56); stroke-linecap: round; stroke-linejoin: round; transform-origin: 348.678px 111.952px;" id="eltbcq2wb2wan" class="animable"></path><path d="M309.35,115.4c-2.41,5.36-4.73,10.39-5.66,11.95,3.78,2.19,10.22,5.17,21.19,8.77,24.68,8.09,49.76,7.7,49.76,7.7s.61-5.23,1-11.53l-29.46-5.45A160.92,160.92,0,0,1,309.35,115.4Z" style="fill: rgb(38, 50, 56); stroke: rgb(38, 50, 56); stroke-linecap: round; stroke-linejoin: round; transform-origin: 339.665px 129.612px;" id="el0uccjrsivfi" class="animable"></path><line x1="316.09" y1="119.96" x2="314.02" y2="125.06" style="fill: none; stroke: rgb(255, 255, 255); stroke-linecap: round; stroke-linejoin: round; transform-origin: 315.055px 122.51px;" id="el3v2s1yzfxmi" class="animable"></line><line x1="323.57" y1="101.51" x2="316.09" y2="119.96" style="fill: none; stroke: rgb(38, 50, 56); stroke-linecap: round; stroke-linejoin: round; transform-origin: 319.83px 110.735px;" id="elh3p39fwo12r" class="animable"></line><line x1="325.47" y1="96.82" x2="324.11" y2="100.18" style="fill: none; stroke: rgb(38, 50, 56); stroke-linecap: round; stroke-linejoin: round; transform-origin: 324.79px 98.5px;" id="el7gy473d2e1d" class="animable"></line><path d="M456.82,305.39l-86.4-7.32,10-117.84,86.4,7.33-.38,4.45.9.31a2.73,2.73,0,0,1,1.83,2.8l-3.1,36.57a2.73,2.73,0,0,1-1.7,2.29l-1.54.61Z" style="fill: rgb(255, 255, 255); stroke: rgb(38, 50, 56); stroke-linecap: round; stroke-linejoin: round; transform-origin: 419.799px 242.81px;" id="elgb0sbdh1rz9" class="animable"></path><path d="M346.43,274.74s18.64-26.58,19.63-27.08,19.63-3.23,20.87-3.48,14.91,4,14.91,4,1.24,2-.5,3.23l-1.74,1.24a17.76,17.76,0,0,1,1.24,4.22c0,1.24-1.49,3-1.49,3s1,3-.25,4.23-11.42,3.47-12.17,3.72-7,5.72-7,5.72,9.2-1.25,12.18-1.74,5.22.49,4.47,2.73-3.48,3-5.71,3.48-15.41,4.22-15.41,4.22-10.43,8.7-15.65,10.19-14.91,3.23-14.91,3.23Z" style="fill: rgb(161, 161, 161); stroke: rgb(38, 50, 56); stroke-linecap: round; stroke-linejoin: round; transform-origin: 373.584px 269.91px;" id="ele71w1ofyga" class="animable"></path><polyline points="399.6 252.63 385.94 251.14 371.53 254.37" style="fill: none; stroke: rgb(38, 50, 56); stroke-linecap: round; stroke-linejoin: round; transform-origin: 385.565px 252.755px;" id="elmvt4iz2kni" class="animable"></polyline><polyline points="399.35 259.83 387.68 258.84 373.27 265.05" style="fill: none; stroke: rgb(38, 50, 56); stroke-linecap: round; stroke-linejoin: round; transform-origin: 386.31px 261.945px;" id="eljau7j03agjb" class="animable"></polyline><polygon points="337.24 270.76 348.67 271.51 346.93 299.83 334.51 300.08 337.24 270.76" style="fill: rgb(161, 161, 161); stroke: rgb(38, 50, 56); stroke-linecap: round; stroke-linejoin: round; transform-origin: 341.59px 285.42px;" id="elncofjz04zpd" class="animable"></polygon><path d="M266.68,197.22s-44.22,9.94-45,12.68S218,237.72,218,238.71s-14.91,14.17-14.16,17.4,4.47,16.14,4.47,16.14-11.43,15.66-8.7,20.63,9.2,16.39,13.17,20.62S220,319,224.45,318s112.3-13.67,112.3-13.67l3.23-34-73.54-6s2-13.41,2.23-16.39-4.22-9.69-8.69-15.9" style="fill: rgb(138, 43, 226); stroke: rgb(38, 50, 56); stroke-linecap: round; stroke-linejoin: round; transform-origin: 269.584px 257.772px;" id="el6i42lzrl1k" class="animable"></path><path d="M214.54,275c-2.26,1.84-3.89,3.4-4.25,4.21" style="fill: none; stroke: rgb(38, 50, 56); stroke-linecap: round; stroke-linejoin: round; transform-origin: 212.415px 277.105px;" id="el3lzsbvf1h23" class="animable"></path><path d="M262.71,263.81s-23.6-.75-29.57.25c-3.16.52-9,4-14.07,7.53" style="fill: none; stroke: rgb(38, 50, 56); stroke-linecap: round; stroke-linejoin: round; transform-origin: 240.89px 267.565px;" id="elw5252kt622" class="animable"></path><path d="M230.41,261.07s-15.9,2-15.4-.74,10.18-3.73,18.38-3.23a39.23,39.23,0,0,1,14.91,4.22" style="fill: none; stroke: rgb(38, 50, 56); stroke-linecap: round; stroke-linejoin: round; transform-origin: 231.649px 259.375px;" id="elze051wdu08m" class="animable"></path><path d="M254.61,236.73c-3.79-3.67-8.66-7.95-10.78-7.95-3.73,0-17.39,5-17.39,5" style="fill: none; stroke: rgb(38, 50, 56); stroke-linecap: round; stroke-linejoin: round; transform-origin: 240.525px 232.755px;" id="elsiytbb0wsl" class="animable"></path><path d="M259.73,241.94s-1.37-1.48-3.34-3.45" style="fill: none; stroke: rgb(38, 50, 56); stroke-linecap: round; stroke-linejoin: round; transform-origin: 258.06px 240.215px;" id="el78bwqfze9b9" class="animable"></path><path d="M262.24,209.38l3.45-1.72" style="fill: none; stroke: rgb(38, 50, 56); stroke-linecap: round; stroke-linejoin: round; transform-origin: 263.965px 208.52px;" id="el8jxdgk2hby4" class="animable"></path><path d="M257.49,200.21s-26.58,9.44-25.34,10.93,8.2,8,9.94,7.7c1.09-.16,10.06-4.5,16.62-7.73" style="fill: none; stroke: rgb(38, 50, 56); stroke-linecap: round; stroke-linejoin: round; transform-origin: 245.409px 209.53px;" id="ellfudjlr192o" class="animable"></path><path d="M244.82,212.38c0,1.23-1.44,2.24-3.23,2.24s-3.23-1-3.23-2.24,1.45-2.24,3.23-2.24S244.82,211.14,244.82,212.38Z" style="fill: none; stroke: rgb(38, 50, 56); stroke-linecap: round; stroke-linejoin: round; transform-origin: 241.59px 212.38px;" id="eleu2l88pco8" class="animable"></path><path d="M392.15,325.17s14.9-11.43,18.38-15.15,7.7-3,9.2-2,19.37,18.88,20.86,20.37-1,7.46-1,7.46-8,2-11.43,2a40.44,40.44,0,0,1-8.69-1.49s-11.68,1.49-14.66.5S392.15,325.17,392.15,325.17Z" style="fill: rgb(161, 161, 161); stroke: rgb(38, 50, 56); stroke-linecap: round; stroke-linejoin: round; transform-origin: 416.608px 322.533px;" id="elxkjzsyneqpc" class="animable"></path><path d="M398.86,324.43s13.16,10.43,12.92,11.43-6,5.21-7.95,5.21-13.42-10.93-14.41-12.67,5.46-4.22,6.21-4.47" style="fill: rgb(161, 161, 161); stroke: rgb(38, 50, 56); stroke-linecap: round; stroke-linejoin: round; transform-origin: 400.55px 332.5px;" id="elfwmu1142ow" class="animable"></path><path d="M414.76,312.5s6.21,27.33,7.7,28.08a11.16,11.16,0,0,0,7,0c1.5-.75-.49-26.84-1.24-27.58s-7.7-6.46-9.69-7-4.47.5-6.21,2.24" style="fill: rgb(161, 161, 161); stroke: rgb(38, 50, 56); stroke-linecap: round; stroke-linejoin: round; transform-origin: 421.163px 323.5px;" id="elgdxz4d6xsq" class="animable"></path><path d="M428.17,313s9.69,4.47,10.44,5.71-2.24,19.63-2.74,21.37-6.46.5-6.46.5Z" style="fill: rgb(161, 161, 161); stroke: rgb(38, 50, 56); stroke-linecap: round; stroke-linejoin: round; transform-origin: 433.45px 327.004px;" id="elpqx6uiiv0zc" class="animable"></path><path d="M438.61,318.71s8.44,2.74,7.7,7-4.72,15.15-6.21,15.9-4.23-1.49-4.23-1.49Z" style="fill: rgb(161, 161, 161); stroke: rgb(38, 50, 56); stroke-linecap: round; stroke-linejoin: round; transform-origin: 441.113px 330.237px;" id="elfd4hurztxbe" class="animable"></path><path d="M446.31,325.67s3.73.75,4.22,1.74,2,13.91,1.24,15.4-3.72,2.49-5.21.25-2.74-9.19-2.74-9.19Z" style="fill: rgb(161, 161, 161); stroke: rgb(38, 50, 56); stroke-linecap: round; stroke-linejoin: round; transform-origin: 447.9px 335.021px;" id="elkdwf7zdf7t" class="animable"></path><path d="M391.1,225.11,389.45,214l-2.11.31-.19-1.29,5.89-.87.19,1.29-2,.3,1.65,11.16Z" style="fill: rgb(138, 43, 226); transform-origin: 390.19px 218.63px;" id="eldmc7v6d4jvq" class="animable"></path><path d="M399.29,224a3.76,3.76,0,0,1-2.09-.19,2.78,2.78,0,0,1-1.29-1.25,6.93,6.93,0,0,1-.64-2.1l-.7-4.72a6.19,6.19,0,0,1,0-2.16,2.72,2.72,0,0,1,.88-1.52,3.8,3.8,0,0,1,1.94-.76,3.6,3.6,0,0,1,2.07.18,2.7,2.7,0,0,1,1.27,1.19,6.25,6.25,0,0,1,.64,2.06l.7,4.74a6.27,6.27,0,0,1,0,2.17,2.8,2.8,0,0,1-.86,1.56A3.47,3.47,0,0,1,399.29,224Zm-.21-1.37a1.67,1.67,0,0,0,1-.44,1.5,1.5,0,0,0,.36-.87,5.26,5.26,0,0,0-.06-1.22l-.81-5.46a5.47,5.47,0,0,0-.3-1.18,1.31,1.31,0,0,0-.59-.69,1.66,1.66,0,0,0-1.08-.12,1.79,1.79,0,0,0-1,.43,1.36,1.36,0,0,0-.37.84,5.19,5.19,0,0,0,.06,1.21l.8,5.46a4.92,4.92,0,0,0,.31,1.18,1.34,1.34,0,0,0,.6.73A1.63,1.63,0,0,0,399.08,222.67Z" style="fill: rgb(138, 43, 226); transform-origin: 398.32px 217.647px;" id="el4vnkxa5bub9" class="animable"></path><path d="M404.37,223.15l-1.84-12.46,3.09-.46a3.52,3.52,0,0,1,1.85.14,2.46,2.46,0,0,1,1.15,1,4.88,4.88,0,0,1,.58,1.81,3.92,3.92,0,0,1-.09,1.76,2.56,2.56,0,0,1-.86,1.27,3.41,3.41,0,0,1-1.63.64l-1.37.2.86,5.8Zm.7-7.3.8-.12a3.33,3.33,0,0,0,1.15-.35,1.07,1.07,0,0,0,.53-.68,3,3,0,0,0,0-1.22,6,6,0,0,0-.33-1.35,1,1,0,0,0-.65-.58,3.39,3.39,0,0,0-1.32,0l-.81.12Z" style="fill: rgb(138, 43, 226); transform-origin: 405.895px 216.658px;" id="elj2w8nd2x17n" class="animable"></path><path d="M418.23,221.24a3.3,3.3,0,0,1-1.86-.2,2.92,2.92,0,0,1-1.27-1.12,5.06,5.06,0,0,1-.71-1.82l1.47-.65a7.29,7.29,0,0,0,.4,1.25,2.35,2.35,0,0,0,.68.93,1.4,1.4,0,0,0,1.09.24,1.34,1.34,0,0,0,1-.53,1.54,1.54,0,0,0,.19-1.14,2.22,2.22,0,0,0-.59-1.3,6.64,6.64,0,0,0-1.12-.89l-2.36-1.54a3.48,3.48,0,0,1-1.08-1,3.78,3.78,0,0,1-.53-1.54,2.83,2.83,0,0,1,.47-2.23,3,3,0,0,1,2-1.07,3.65,3.65,0,0,1,1.32,0,2.24,2.24,0,0,1,1,.45,3,3,0,0,1,.75.92,5.53,5.53,0,0,1,.51,1.38l-1.42.61a6.46,6.46,0,0,0-.35-1.1,1.72,1.72,0,0,0-.61-.76,1.49,1.49,0,0,0-1-.17,1.4,1.4,0,0,0-.95.5,1.35,1.35,0,0,0-.21,1.08,1.88,1.88,0,0,0,.33.9,2.83,2.83,0,0,0,.73.67l2.38,1.53a6.79,6.79,0,0,1,1.47,1.28,3.76,3.76,0,0,1,.83,2,3.06,3.06,0,0,1-.14,1.64,2.67,2.67,0,0,1-.91,1.18A3.36,3.36,0,0,1,418.23,221.24Z" style="fill: rgb(138, 43, 226); transform-origin: 417.162px 214.932px;" id="el9qbofy80h1d" class="animable"></path><path d="M422.55,220.46,420.7,208l4.83-.72.19,1.3-3.09.45.61,4.13,2.51-.38.18,1.23-2.51.38.68,4.56,3.12-.46.19,1.25Z" style="fill: rgb(138, 43, 226); transform-origin: 424.055px 213.87px;" id="el37wy7ampefr" class="animable"></path><path d="M432,219.21a3.43,3.43,0,0,1-2.14-.25,2.89,2.89,0,0,1-1.23-1.35,7.17,7.17,0,0,1-.6-2l-.65-4.4a7.73,7.73,0,0,1,0-2.24,2.69,2.69,0,0,1,.8-1.61,3.59,3.59,0,0,1,2-.82,3.52,3.52,0,0,1,1.91.16,2.45,2.45,0,0,1,1.17,1.08,5.55,5.55,0,0,1,.58,1.88l.15,1-1.65.24-.13-.88a8.27,8.27,0,0,0-.25-1.21,1.29,1.29,0,0,0-.5-.77,1.46,1.46,0,0,0-1.07-.13,1.31,1.31,0,0,0-1.33,1.43,8.66,8.66,0,0,0,.09,1.36l.74,4.93a5.47,5.47,0,0,0,.37,1.46,1.28,1.28,0,0,0,.62.7,1.74,1.74,0,0,0,1,.09,1.37,1.37,0,0,0,1-.46,1.5,1.5,0,0,0,.25-.93,9.48,9.48,0,0,0-.11-1.3l-.14-.92,1.65-.25.13.93a6.37,6.37,0,0,1,0,2,2.56,2.56,0,0,1-.75,1.5A3.3,3.3,0,0,1,432,219.21Z" style="fill: rgb(138, 43, 226); transform-origin: 431.019px 212.878px;" id="elev3rmfrr8n8" class="animable"></path><path d="M436.72,218.36l-1.84-12.46,2.51-.37a5.64,5.64,0,0,1,2.11,0,2.31,2.31,0,0,1,1.36.88,4.19,4.19,0,0,1,.68,1.85,5.58,5.58,0,0,1,0,1.34,2.55,2.55,0,0,1-.35,1.07,1.89,1.89,0,0,1-.8.73l2.69,6-1.68.25-2.49-5.6-1.35.2.86,5.84Zm.69-7.35.66-.1a3.11,3.11,0,0,0,1.17-.36,1.26,1.26,0,0,0,.59-.73,2.94,2.94,0,0,0,0-1.28,2.5,2.5,0,0,0-.63-1.51,2,2,0,0,0-1.66-.25l-.77.11Z" style="fill: rgb(138, 43, 226); transform-origin: 438.98px 211.895px;" id="elkzm2ommomeo" class="animable"></path><path d="M444.7,217.18l-1.84-12.46,4.83-.71.19,1.29-3.09.45.61,4.13,2.51-.38.18,1.23-2.51.38.68,4.56,3.12-.46.18,1.25Z" style="fill: rgb(138, 43, 226); transform-origin: 446.21px 210.595px;" id="elu8nh5bwaund" class="animable"></path><path d="M452.33,216.05l-1.65-11.17-2.11.31-.19-1.29,5.89-.87.19,1.29-2,.31,1.65,11.16Z" style="fill: rgb(138, 43, 226); transform-origin: 451.42px 209.54px;" id="elubcyzmbyo4n" class="animable"></path><path d="M389.39,229.5a4.7,4.7,0,0,1-4.64-4l-1.8-13a4.7,4.7,0,0,1,4-5.29L428,201.48l.15,1.05-41.06,5.71a3.63,3.63,0,0,0-3.09,4.1l1.8,13a3.64,3.64,0,0,0,4.1,3.1l8.64-1.2.14,1-8.64,1.2A4.82,4.82,0,0,1,389.39,229.5Z" style="fill: rgb(138, 43, 226); transform-origin: 405.528px 215.49px;" id="elzke7zj707dk" class="animable"></path><path d="M404.17,227.49l-.14-1.05,51.5-7.16a3.62,3.62,0,0,0,3.09-4.09l-1.8-13a3.63,3.63,0,0,0-4.1-3.09L431.87,202l-.15-1,20.86-2.9a4.68,4.68,0,0,1,5.29,4l1.8,13a4.69,4.69,0,0,1-4,5.29Z" style="fill: rgb(138, 43, 226); transform-origin: 431.872px 212.772px;" id="el01mcehx0odis" class="animable"></path></g><g id="freepik--file-cabinet--inject-182" class="animable" style="transform-origin: 488.045px 368.74px;"><rect x="339.76" y="312.51" width="45.49" height="112.24" style="fill: rgb(79, 79, 79); stroke: rgb(38, 50, 56); stroke-linecap: round; stroke-linejoin: round; transform-origin: 362.505px 368.63px;" id="elve76h06frdg" class="animable"></rect><rect x="346.15" y="340.78" width="141.77" height="82.28" style="fill: rgb(255, 255, 255); stroke: rgb(38, 50, 56); stroke-linecap: round; stroke-linejoin: round; transform-origin: 417.035px 381.92px;" id="elhjl7jfenh4t" class="animable"></rect><rect x="330.79" y="312.51" width="10.76" height="112.24" style="fill: rgb(255, 255, 255); stroke: rgb(38, 50, 56); stroke-linecap: round; stroke-linejoin: round; transform-origin: 336.17px 368.63px;" id="eldinw4fkou2k" class="animable"></rect><rect x="465.11" y="303.98" width="145.11" height="129.52" style="fill: rgb(255, 255, 255); stroke: rgb(38, 50, 56); stroke-linecap: round; stroke-linejoin: round; transform-origin: 537.665px 368.74px;" id="elb592zjfzp2e" class="animable"></rect><rect x="601.51" y="303.98" width="43.79" height="129.52" style="fill: rgb(38, 50, 56); stroke: rgb(38, 50, 56); stroke-linecap: round; stroke-linejoin: round; transform-origin: 623.405px 368.74px;" id="elalozm09hk3" class="animable"></rect></g><g id="freepik--Lamp--inject-182" class="animable" style="transform-origin: 129.583px 332.45px;"><path d="M145.73,248.52,134,244.82l-.06,0a3.39,3.39,0,0,0-1.06-.31h0a3.87,3.87,0,0,0-4.93,4.62L78,349.24a10.21,10.21,0,1,0-4,19.83l35.06,60.68h8L80.81,367a10.16,10.16,0,0,0,2.7-13.23L133.73,252.9l9.67,3a3.88,3.88,0,0,0,2.33-7.41Z" style="fill: rgb(38, 50, 56); transform-origin: 106.435px 337.039px;" id="eldez7njr9qma" class="animable"></path><rect x="73.1" y="425.25" width="102.12" height="8.44" style="fill: rgb(38, 50, 56); stroke: rgb(38, 50, 56); stroke-linecap: round; stroke-linejoin: round; transform-origin: 124.16px 429.47px;" id="elfanhecfhri" class="animable"></rect><g id="el8996ww3s5pk"><rect x="139.31" y="238.43" width="27.17" height="27.17" style="fill: rgb(38, 50, 56); stroke: rgb(38, 50, 56); stroke-linecap: round; stroke-linejoin: round; transform-origin: 152.895px 252.015px; transform: rotate(-80.9deg);" class="animable"></rect></g><polygon points="194.74 231.21 186.14 284.85 161.47 267.14 165.77 240.32 194.74 231.21" style="fill: rgb(38, 50, 56); stroke: rgb(38, 50, 56); stroke-linecap: round; stroke-linejoin: round; transform-origin: 178.105px 258.03px;" id="elxzph24s3xpi" class="animable"></polygon></g><g id="freepik--Table--inject-182" class="animable" style="transform-origin: 366.015px 433.49px;"><line x1="63.36" y1="433.49" x2="668.67" y2="433.49" style="fill: none; stroke: rgb(38, 50, 56); stroke-linecap: round; stroke-linejoin: round; transform-origin: 366.015px 433.49px;" id="elt2cma8xr6wq" class="animable"></line><line x1="111.51" y1="433.49" x2="127.08" y2="433.49" style="fill: none; stroke: rgb(38, 50, 56); stroke-linecap: round; stroke-linejoin: round; transform-origin: 119.295px 433.49px;" id="elxf7qxsaryy" class="animable"></line></g><defs>     <filter id="active" height="200%">         <feMorphology in="SourceAlpha" result="DILATED" operator="dilate" radius="2"></feMorphology>                <feFlood flood-color="#32DFEC" flood-opacity="1" result="PINK"></feFlood>        <feComposite in="PINK" in2="DILATED" operator="in" result="OUTLINE"></feComposite>        <feMerge>            <feMergeNode in="OUTLINE"></feMergeNode>            <feMergeNode in="SourceGraphic"></feMergeNode>        </feMerge>    </filter>    <filter id="hover" height="200%">        <feMorphology in="SourceAlpha" result="DILATED" operator="dilate" radius="2"></feMorphology>                <feFlood flood-color="#ff0000" flood-opacity="0.5" result="PINK"></feFlood>        <feComposite in="PINK" in2="DILATED" operator="in" result="OUTLINE"></feComposite>        <feMerge>            <feMergeNode in="OUTLINE"></feMergeNode>            <feMergeNode in="SourceGraphic"></feMergeNode>        </feMerge>            <feColorMatrix type="matrix" values="0   0   0   0   0                0   1   0   0   0                0   0   0   0   0                0   0   0   1   0 "></feColorMatrix>    </filter></defs></svg>